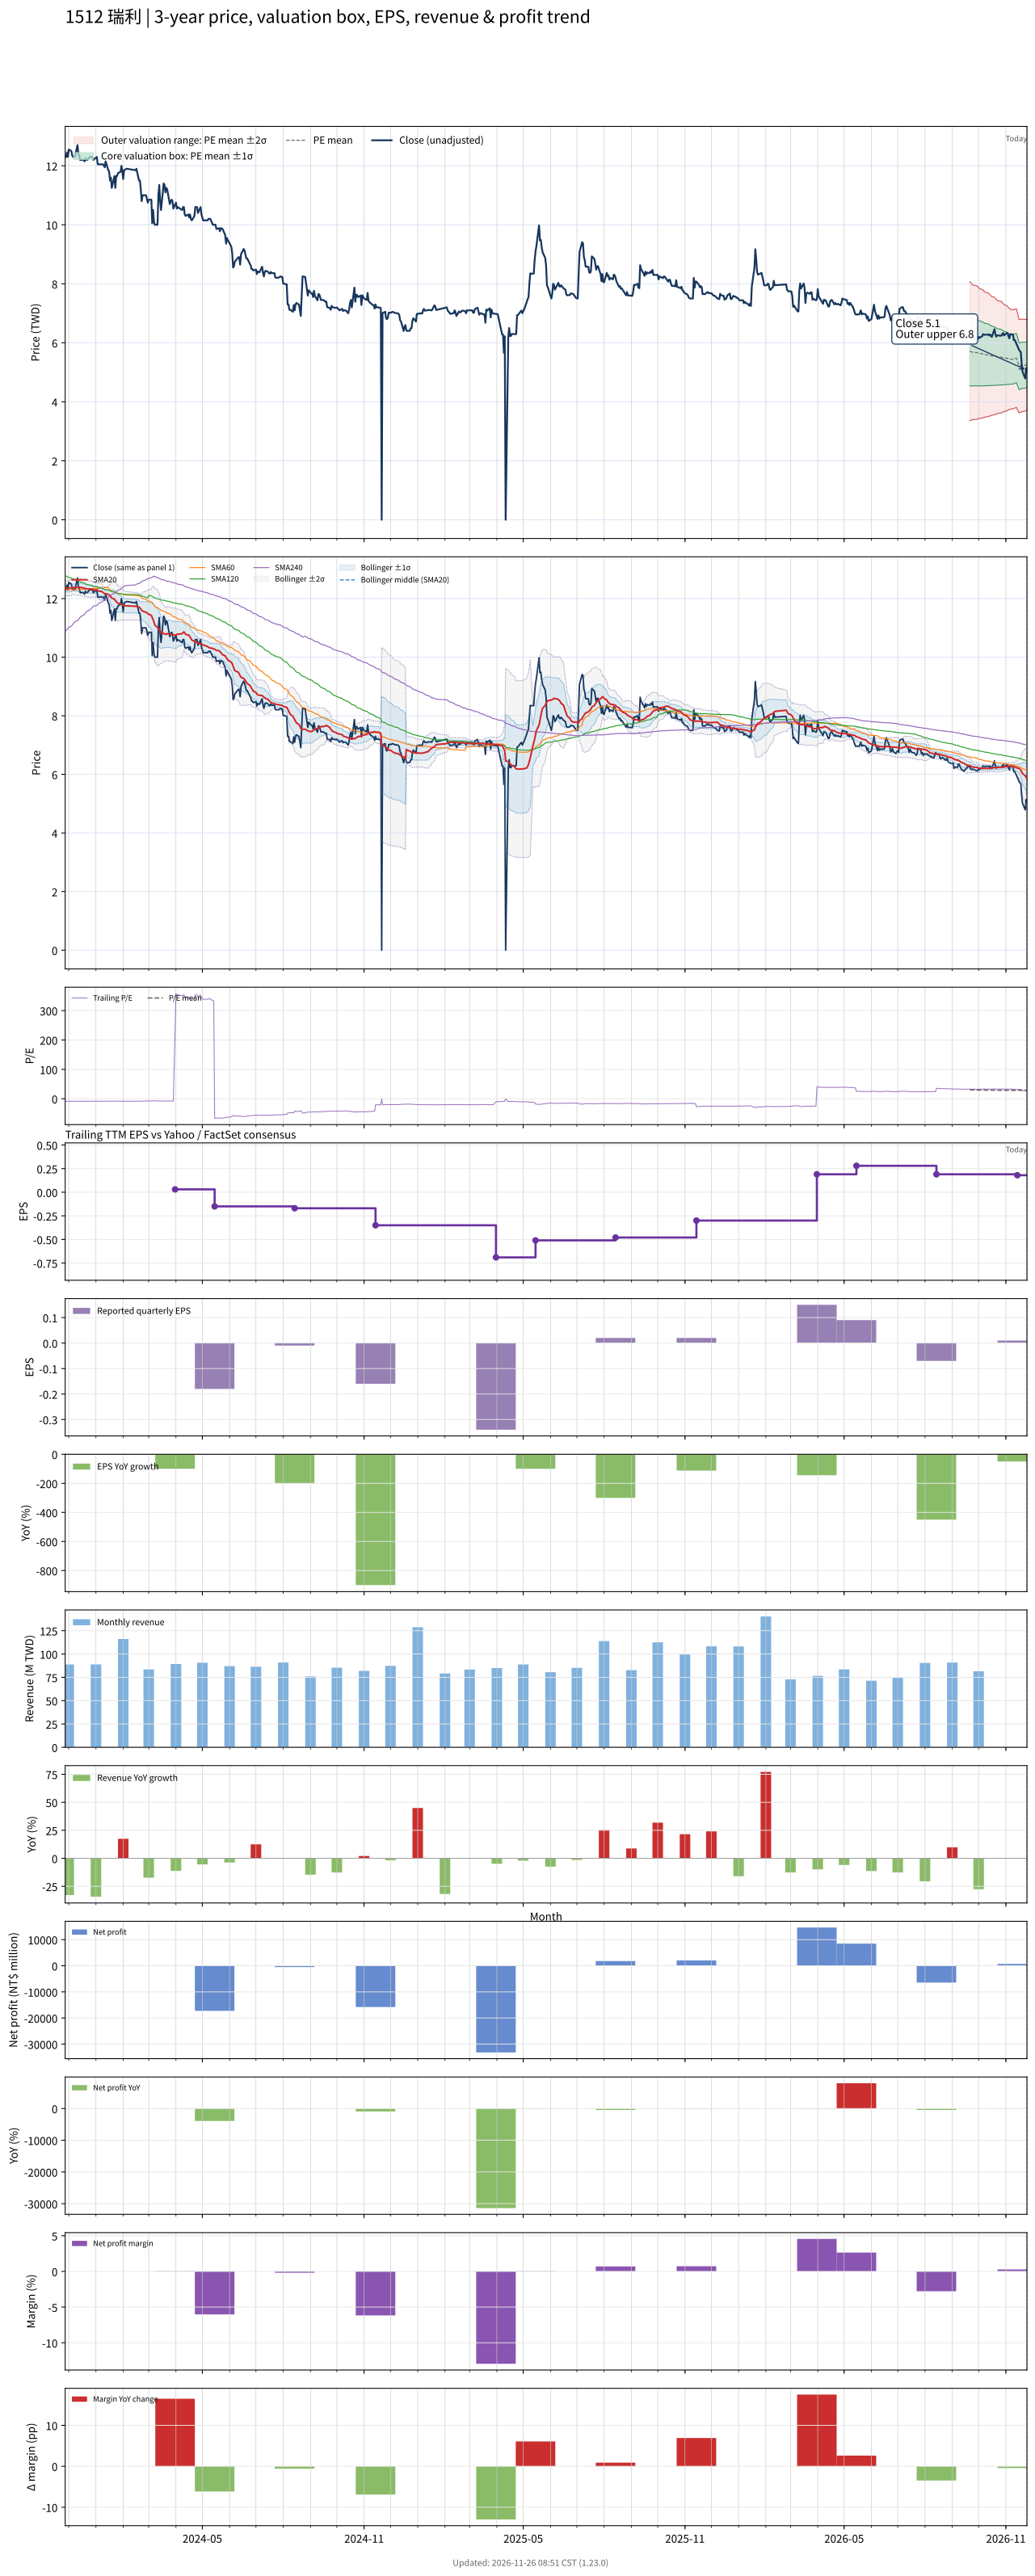

Data behind this chart, as committed beside it:
# chart-version: skill-stock-dynamic-val…
date, close, available_date, period_end, eps, ttm_eps, pe, pe_mean, pe_std, price_m2, price_m1, price_mean, price_p1, price_p2, forward_eps, forward_pe, forward_pe_mean, forward_pe_std, forward_price_m2, forward_price_m1, forward_price_mean, forward_price_p1, forward_price_p2, sma20
2023-11-27, 12.3, 2023-11-14, 2023-09-30, 0.02, -1.42, -8.662, , , , , , , , , , , , , , , , , 12.36
2023-11-28, 12.3, 2023-11-14, 2023-09-30, 0.02, -1.42, -8.662, , , , , , , , , , , , , , , , , 12.36
2023-11-29, 12.45, 2023-11-14, 2023-09-30, 0.02, -1.42, -8.768, , , , , , , , , , , , , , , , , 12.36
2023-11-30, 12.3, 2023-11-14, 2023-09-30, 0.02, -1.42, -8.662, , , , , , , , , , , , , , , , , 12.36
2023-12-01, 12.55, 2023-11-14, 2023-09-30, 0.02, -1.42, -8.838, , , , , , , , , , , , , , , , , 12.36
2023-12-04, 12.5, 2023-11-14, 2023-09-30, 0.02, -1.42, -8.803, , , , , , , , , , , , , , , , , 12.37
2023-12-05, 12.35, 2023-11-14, 2023-09-30, 0.02, -1.42, -8.697, , , , , , , , , , , , , , , , , 12.38
2023-12-06, 12.3, 2023-11-14, 2023-09-30, 0.02, -1.42, -8.662, , , , , , , , , , , , , , , , , 12.38
2023-12-07, 12.3, 2023-11-14, 2023-09-30, 0.02, -1.42, -8.662, , , , , , , , , , , , , , , , , 12.38
2023-12-08, 12.3, 2023-11-14, 2023-09-30, 0.02, -1.42, -8.662, , , , , , , , , , , , , , , , , 12.37
2023-12-11, 12.7, 2023-11-14, 2023-09-30, 0.02, -1.42, -8.944, , , , , , , , , , , , , , , , , 12.38
2023-12-12, 12.4, 2023-11-14, 2023-09-30, 0.02, -1.42, -8.732, , , , , , , , , , , , , , , , , 12.39
2023-12-13, 12.35, 2023-11-14, 2023-09-30, 0.02, -1.42, -8.697, , , , , , , , , , , , , , , , , 12.38
2023-12-14, 12.2, 2023-11-14, 2023-09-30, 0.02, -1.42, -8.592, , , , , , , , , , , , , , , , , 12.38
2023-12-15, 12.2, 2023-11-14, 2023-09-30, 0.02, -1.42, -8.592, , , , , , , , , , , , , , , , , 12.38
2023-12-18, 12.2, 2023-11-14, 2023-09-30, 0.02, -1.42, -8.592, , , , , , , , , , , , , , , , , 12.36
2023-12-19, 12.15, 2023-11-14, 2023-09-30, 0.02, -1.42, -8.556, , , , , , , , , , , , , , , , , 12.34
2023-12-20, 12.25, 2023-11-14, 2023-09-30, 0.02, -1.42, -8.627, , , , , , , , , , , , , , , , , 12.35
2023-12-21, 12.2, 2023-11-14, 2023-09-30, 0.02, -1.42, -8.592, , , , , , , , , , , , , , , , , 12.33
2023-12-22, 12.2, 2023-11-14, 2023-09-30, 0.02, -1.42, -8.592, , , , , , , , , , , , , , , , , 12.32
2023-12-25, 12.3, 2023-11-14, 2023-09-30, 0.02, -1.42, -8.662, , , , , , , , , , , , , , , , , 12.32
2023-12-26, 12.3, 2023-11-14, 2023-09-30, 0.02, -1.42, -8.662, , , , , , , , , , , , , , , , , 12.32
2023-12-27, 12.3, 2023-11-14, 2023-09-30, 0.02, -1.42, -8.662, , , , , , , , , , , , , , , , , 12.32
2023-12-28, 12.3, 2023-11-14, 2023-09-30, 0.02, -1.42, -8.662, , , , , , , , , , , , , , , , , 12.32
2023-12-29, 12.2, 2023-11-14, 2023-09-30, 0.02, -1.42, -8.592, , , , , , , , , , , , , , , , , 12.3
2024-01-02, 12.3, 2023-11-14, 2023-09-30, 0.02, -1.42, -8.662, , , , , , , , , , , , , , , , , 12.29
2024-01-03, 12.05, 2023-11-14, 2023-09-30, 0.02, -1.42, -8.486, , , , , , , , , , , , , , , , , 12.28
2024-01-04, 12.05, 2023-11-14, 2023-09-30, 0.02, -1.42, -8.486, , , , , , , , , , , , , , , , , 12.26
2024-01-05, 12.05, 2023-11-14, 2023-09-30, 0.02, -1.42, -8.486, , , , , , , , , , , , , , , , , 12.25
2024-01-08, 12.05, 2023-11-14, 2023-09-30, 0.02, -1.42, -8.486, , , , , , , , , , , , , , , , , 12.24
2024-01-09, 12.05, 2023-11-14, 2023-09-30, 0.02, -1.42, -8.486, , , , , , , , , , , , , , , , , 12.21
2024-01-10, 12, 2023-11-14, 2023-09-30, 0.02, -1.42, -8.451, , , , , , , , , , , , , , , , , 12.19
2024-01-11, 11.95, 2023-11-14, 2023-09-30, 0.02, -1.42, -8.415, , , , , , , , , , , , , , , , , 12.16
2024-01-12, 12.15, 2023-11-14, 2023-09-30, 0.02, -1.42, -8.556, , , , , , , , , , , , , , , , , 12.16
2024-01-15, 11.85, 2023-11-14, 2023-09-30, 0.02, -1.42, -8.345, , , , , , , , , , , , , , , , , 12.14
2024-01-16, 11.8, 2023-11-14, 2023-09-30, 0.02, -1.42, -8.31, , , , , , , , , , , , , , , , , 12.12
2024-01-17, 11.5, 2023-11-14, 2023-09-30, 0.02, -1.42, -8.099, , , , , , , , , , , , , , , , , 12.09
2024-01-18, 11.6, 2023-11-14, 2023-09-30, 0.02, -1.42, -8.169, , , , , , , , , , , , , , , , , 12.06
2024-01-19, 11.25, 2023-11-14, 2023-09-30, 0.02, -1.42, -7.923, , , , , , , , , , , , , , , , , 12.01
2024-01-22, 11.65, 2023-11-14, 2023-09-30, 0.02, -1.42, -8.204, , , , , , , , , , , , , , , , , 11.98
2024-01-23, 11.25, 2023-11-14, 2023-09-30, 0.02, -1.42, -7.923, , , , , , , , , , , , , , , , , 11.93
2024-01-24, 11.65, 2023-11-14, 2023-09-30, 0.02, -1.42, -8.204, , , , , , , , , , , , , , , , , 11.9
2024-01-25, 11.65, 2023-11-14, 2023-09-30, 0.02, -1.42, -8.204, , , , , , , , , , , , , , , , , 11.87
2024-01-26, 11.75, 2023-11-14, 2023-09-30, 0.02, -1.42, -8.275, , , , , , , , , , , , , , , , , 11.84
2024-01-29, 11.8, 2023-11-14, 2023-09-30, 0.02, -1.42, -8.31, , , , , , , , , , , , , , , , , 11.82
2024-01-30, 12, 2023-11-14, 2023-09-30, 0.02, -1.42, -8.451, , , , , , , , , , , , , , , , , 11.8
2024-01-31, 11.8, 2023-11-14, 2023-09-30, 0.02, -1.42, -8.31, , , , , , , , , , , , , , , , , 11.79
2024-02-01, 11.55, 2023-11-14, 2023-09-30, 0.02, -1.42, -8.134, , , , , , , , , , , , , , , , , 11.77
2024-02-02, 11.85, 2023-11-14, 2023-09-30, 0.02, -1.42, -8.345, , , , , , , , , , , , , , , , , 11.76
2024-02-05, 11.9, 2023-11-14, 2023-09-30, 0.02, -1.42, -8.38, , , , , , , , , , , , , , , , , 11.75
2024-02-15, 11.85, 2023-11-14, 2023-09-30, 0.02, -1.42, -8.345, , , , , , , , , , , , , , , , , 11.74
2024-02-16, 11.9, 2023-11-14, 2023-09-30, 0.02, -1.42, -8.38, , , , , , , , , , , , , , , , , 11.73
2024-02-19, 11.5, 2023-11-14, 2023-09-30, 0.02, -1.42, -8.099, , , , , , , , , , , , , , , , , 11.71
2024-02-20, 11.5, 2023-11-14, 2023-09-30, 0.02, -1.42, -8.099, , , , , , , , , , , , , , , , , 11.68
2024-02-21, 11.2, 2023-11-14, 2023-09-30, 0.02, -1.42, -7.887, , , , , , , , , , , , , , , , , 11.65
2024-02-22, 10.8, 2023-11-14, 2023-09-30, 0.02, -1.42, -7.606, , , , , , , , , , , , , , , , , 11.6
2024-02-23, 11, 2023-11-14, 2023-09-30, 0.02, -1.42, -7.746, , , , , , , , , , , , , , , , , 11.57
2024-02-26, 11, 2023-11-14, 2023-09-30, 0.02, -1.42, -7.746, , , , , , , , , , , , , , , , , 11.54
2024-02-27, 11, 2023-11-14, 2023-09-30, 0.02, -1.42, -7.746, , , , , , , , , , , , , , , , , 11.53
... 667 more rows
